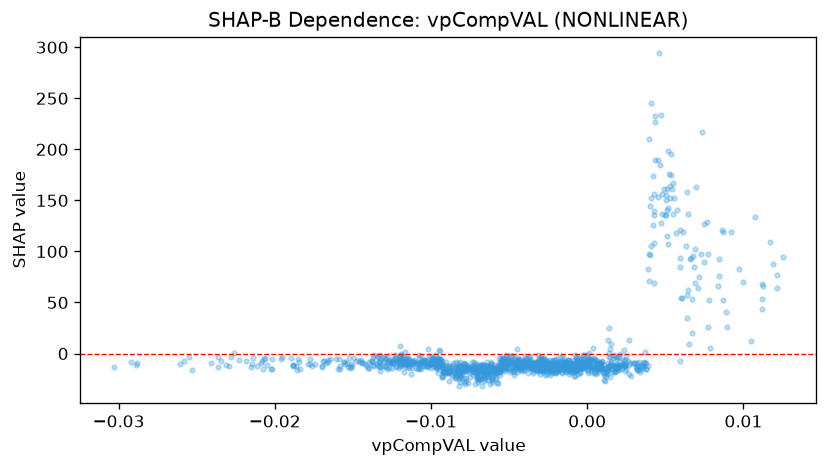

The table this chart was drawn from, first rows:
feature_value, shap_value
-0.01039, -12.36
-0.01064, -14.95
-0.0119, -8.687
-0.01883, -11.86
-0.008207, -24.72
-0.00654, -17.62
-0.006897, -12.57
-0.006824, -17.92
-0.005356, -9.309
-0.005388, -14.55
-0.006301, -12.66
-0.009682, -9.726
-0.008996, -19.04
-0.0005113, -12.51
-0.0001734, -8.013
-0.002799, -13.97
-0.004096, -8.225
-0.005498, -8.766
-0.005677, -12.94
-0.003689, -3.536
-0.003119, -10.52
-0.007754, -12.44
-0.008218, -15.34
-0.01507, -11.9
-0.01224, -13.58
-0.01205, -6.839
-0.01899, -4.601
-0.01521, -13.36
-0.01329, -13.33
-0.01166, 1.673
-0.01271, -13.76
-0.0124, -5.523
-0.01168, -7.734
-0.01196, -7.424
-0.01446, -6.138
-0.009302, -7.699
-0.008055, -14.54
-0.005784, -12.61
-0.002569, -12.77
0.0003945, -7.609
0.002634, -7.478
-0.005286, -7.981
-0.005947, -11.43
-0.006921, -14.63
-0.003132, -1.571
-0.00193, -8.078
-0.002168, -12.24
-0.00224, -10.95
-0.003221, -8.617
-0.002786, -9.338
-0.0005722, -8.435
-0.001443, -7.989
-0.003263, -12.34
-0.003631, -6.081
-0.001449, -9.064
-0.0003861, -5.802
-0.002882, -5.31
0.001067, -20.64
-0.0007943, -1.43
-0.0006478, -5.961
... 1,275 more rows
